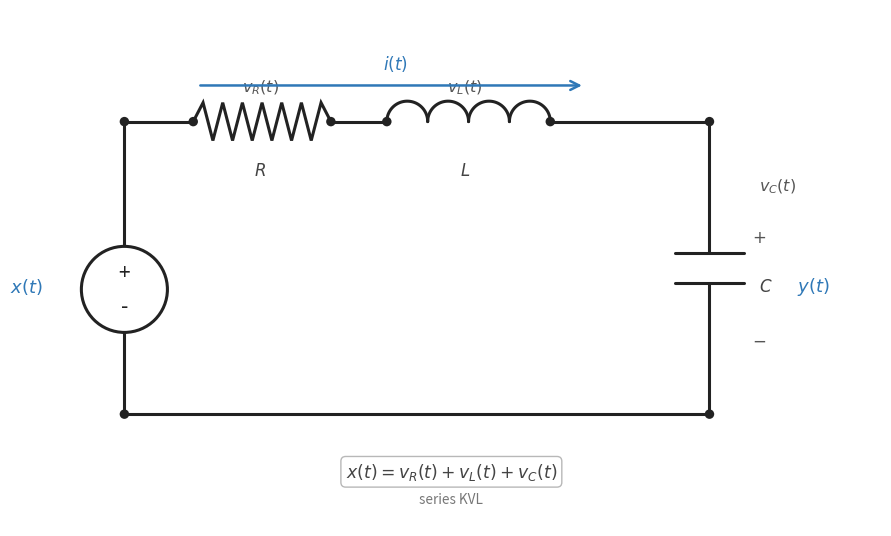

This chart was generated by the following Python code: (Note: this script raises an exception after producing the figure.)
from __future__ import annotations

from pathlib import Path

import numpy as np
import matplotlib.pyplot as plt
from matplotlib.patches import Circle, FancyArrowPatch


CANONICAL_DPI = 300
PX_PER_DATA_UNIT = 150

SIGNAL_COLOR = "#2f78b7"
AXIS_COLOR = "#222222"
LABEL_COLOR = "#444444"
ANNOTATION_COLOR = "#555555"
GUIDE_COLOR = "#777777"


def px_to_pt(px):
    return px * 72.0 / CANONICAL_DPI


def make_figure():
    fig, ax = plt.subplots(
        figsize=(8.8, 5.4),
        dpi=CANONICAL_DPI,
        facecolor="white",
        constrained_layout=True,
    )
    ax.set_xlim(0.0, 10.0)
    ax.set_ylim(0.0, 6.0)
    ax.set_aspect("equal", adjustable="box")
    ax.axis("off")
    return fig, ax


def draw_line(ax, p0, p1, color=AXIS_COLOR, lw=2.2, zorder=2):
    ax.plot(
        [p0[0], p1[0]],
        [p0[1], p1[1]],
        color=color,
        linewidth=lw,
        solid_capstyle="round",
        zorder=zorder,
    )


def draw_node(ax, x, y, size=0.065):
    ax.add_patch(Circle((x, y), radius=size, facecolor=AXIS_COLOR, edgecolor=AXIS_COLOR, lw=0, zorder=4))


def draw_resistor(ax, x0, x1, y, amp=0.22, nzig=7):
    lead = 0.25
    draw_line(ax, (x0 - lead, y), (x0, y))
    draw_line(ax, (x1, y), (x1 + lead, y))

    xs = np.linspace(x0, x1, 2 * nzig + 1)
    ys = np.full_like(xs, y)
    offsets = np.array([amp if i % 2 else -amp for i in range(1, 2 * nzig)])
    ys[1:-1] = y + offsets
    ax.plot(xs, ys, color=AXIS_COLOR, linewidth=2.2, solid_capstyle="round", solid_joinstyle="miter", zorder=3)


def draw_inductor(ax, x0, x1, y, nloops=4):
    lead = 0.22
    draw_line(ax, (x0 - lead, y), (x0, y))
    draw_line(ax, (x1, y), (x1 + lead, y))

    body_x0 = x0
    seg = (x1 - x0) / nloops
    theta = np.linspace(np.pi, 0.0, 120)
    for i in range(nloops):
        cx = body_x0 + seg * (i + 0.5)
        r = seg / 2.0
        x = cx + r * np.cos(theta)
        yy = y + r * np.sin(theta)
        ax.plot(x, yy, color=AXIS_COLOR, linewidth=2.2, solid_capstyle="round", zorder=3)


def draw_capacitor(ax, x, y_top, y_bottom, plate_half_width=0.38, gap=0.30):
    mid = 0.5 * (y_top + y_bottom)
    y1 = mid + gap / 2.0
    y2 = mid - gap / 2.0
    draw_line(ax, (x, y_top), (x, y1))
    draw_line(ax, (x, y2), (x, y_bottom))
    draw_line(ax, (x - plate_half_width, y1), (x + plate_half_width, y1))
    draw_line(ax, (x - plate_half_width, y2), (x + plate_half_width, y2))


def draw_source(ax, x, y_top, y_bottom, center_y=2.75, radius=0.50):
    draw_line(ax, (x, y_top), (x, center_y + radius))
    draw_line(ax, (x, center_y - radius), (x, y_bottom))
    ax.add_patch(Circle((x, center_y), radius=radius, facecolor="white", edgecolor=AXIS_COLOR, linewidth=2.2, zorder=3))
    ax.text(x, center_y + 0.18, "+", fontsize=15, color=AXIS_COLOR, ha="center", va="center", zorder=4)
    ax.text(x, center_y - 0.20, "-", fontsize=15, color=AXIS_COLOR, ha="center", va="center", zorder=4)


def label(ax, text, x, y, *, color=LABEL_COLOR, size=12.0, ha="center", va="center", bbox=None):
    ax.text(x, y, text, fontsize=size, color=color, ha=ha, va=va, bbox=bbox)


def main():
    fig, ax = make_figure()

    top_y = 4.7
    bottom_y = 1.3
    source_x = 1.2
    resistor_x0, resistor_x1 = 2.0, 3.6
    inductor_x0, inductor_x1 = 4.25, 6.15
    cap_x = 8.0
    source_center_y = 2.75

    draw_source(ax, source_x, top_y, bottom_y, center_y=source_center_y, radius=0.50)
    draw_line(ax, (source_x, top_y), (resistor_x0 - 0.25, top_y))
    draw_resistor(ax, resistor_x0, resistor_x1, top_y)
    draw_line(ax, (resistor_x1 + 0.25, top_y), (inductor_x0 - 0.22, top_y))
    draw_inductor(ax, inductor_x0, inductor_x1, top_y)
    draw_line(ax, (inductor_x1 + 0.22, top_y), (cap_x, top_y))
    draw_capacitor(ax, cap_x, top_y, bottom_y, plate_half_width=0.40, gap=0.34)
    draw_line(ax, (cap_x, bottom_y), (source_x, bottom_y))

    for pt in [
        (source_x, top_y),
        (resistor_x0, top_y),
        (resistor_x1, top_y),
        (inductor_x0, top_y),
        (inductor_x1, top_y),
        (cap_x, top_y),
        (source_x, bottom_y),
        (cap_x, bottom_y),
    ]:
        draw_node(ax, *pt, size=0.055)

    arrow = FancyArrowPatch(
        (2.05, top_y + 0.42),
        (6.55, top_y + 0.42),
        arrowstyle="->",
        mutation_scale=16,
        linewidth=1.8,
        color=SIGNAL_COLOR,
        zorder=5,
    )
    ax.add_patch(arrow)
    label(ax, r"$i(t)$", 4.35, top_y + 0.67, color=SIGNAL_COLOR, size=12.2)

    label(ax, r"$x(t)$", source_x - 0.95, source_center_y + 0.03, color=SIGNAL_COLOR, size=13.0, ha="right")
    label(ax, r"$R$", 2.78, top_y - 0.58, size=12.0)
    label(ax, r"$L$", 5.16, top_y - 0.58, size=12.0)
    label(ax, r"$C$", cap_x + 0.58, 2.78, size=12.0, ha="left")
    label(ax, r"$y(t)$", cap_x + 1.02, 2.78, color=SIGNAL_COLOR, size=13.0, ha="left")
    label(ax, r"$+$", cap_x + 0.50, 3.35, color=ANNOTATION_COLOR, size=12.0, ha="left")
    label(ax, r"$-$", cap_x + 0.50, 2.15, color=ANNOTATION_COLOR, size=12.0, ha="left")

    label(ax, r"$v_R(t)$", 2.78, 5.10, color=ANNOTATION_COLOR, size=11.5)
    label(ax, r"$v_L(t)$", 5.16, 5.10, color=ANNOTATION_COLOR, size=11.5)
    label(ax, r"$v_C(t)$", cap_x + 0.58, 3.95, color=ANNOTATION_COLOR, size=11.5, ha="left")

    box = dict(boxstyle="round,pad=0.28", fc="white", ec="#b8b8b8", lw=1.0)
    label(
        ax,
        r"$x(t)=v_R(t)+v_L(t)+v_C(t)$",
        5.0,
        0.63,
        color=LABEL_COLOR,
        size=12.4,
        bbox=box,
    )
    label(ax, r"series KVL", 5.0, 0.30, color=GUIDE_COLOR, size=9.8)

    out = Path("/home/jake/Developer/MA/PIPELINE/Electrical-and-Computer-Engineering/2-Build-Lessons/4-Image-Generation/1-Outputs/Continuous-Time-Signal-Processing/13.5--circuit-transfer-functions-Images/images/l003-s002-te-section-002.png")
    out.parent.mkdir(parents=True, exist_ok=True)
    fig.savefig(out, dpi=CANONICAL_DPI, bbox_inches="tight", facecolor="white")


if __name__ == "__main__":
    main()
